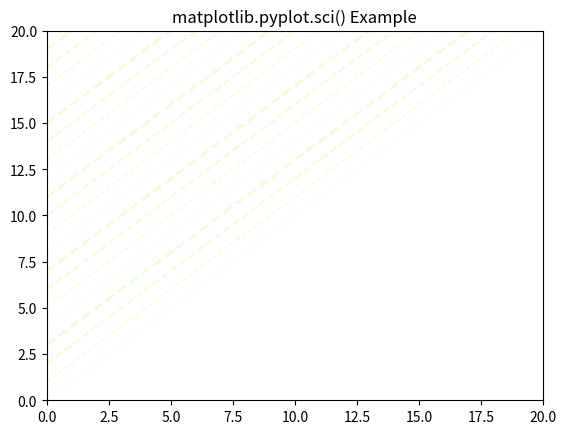

Write Python code to recreate this figure.
import matplotlib.pyplot as plt
from matplotlib.collections import LineCollection
from matplotlib import colors as mcolors

import numpy as np

N = 50
x = np.arange(N)

ys = [x + i for i in x]

fig, ax = plt.subplots()
ax.set_xlim(0, 20)
ax.set_ylim(0, 20)

line_segments = LineCollection([np.column_stack([x, y]) for y in ys],
							linewidths =(0.5, 1, 1.5, 2),
							linestyles ='dashed', color ="#eeffdd")

line_segments.set_array(1/(x + 1))
ax.add_collection(line_segments)
line_segments.set_array(x)

plt.sci(line_segments)
plt.title('matplotlib.pyplot.sci() Example')

plt.show()
